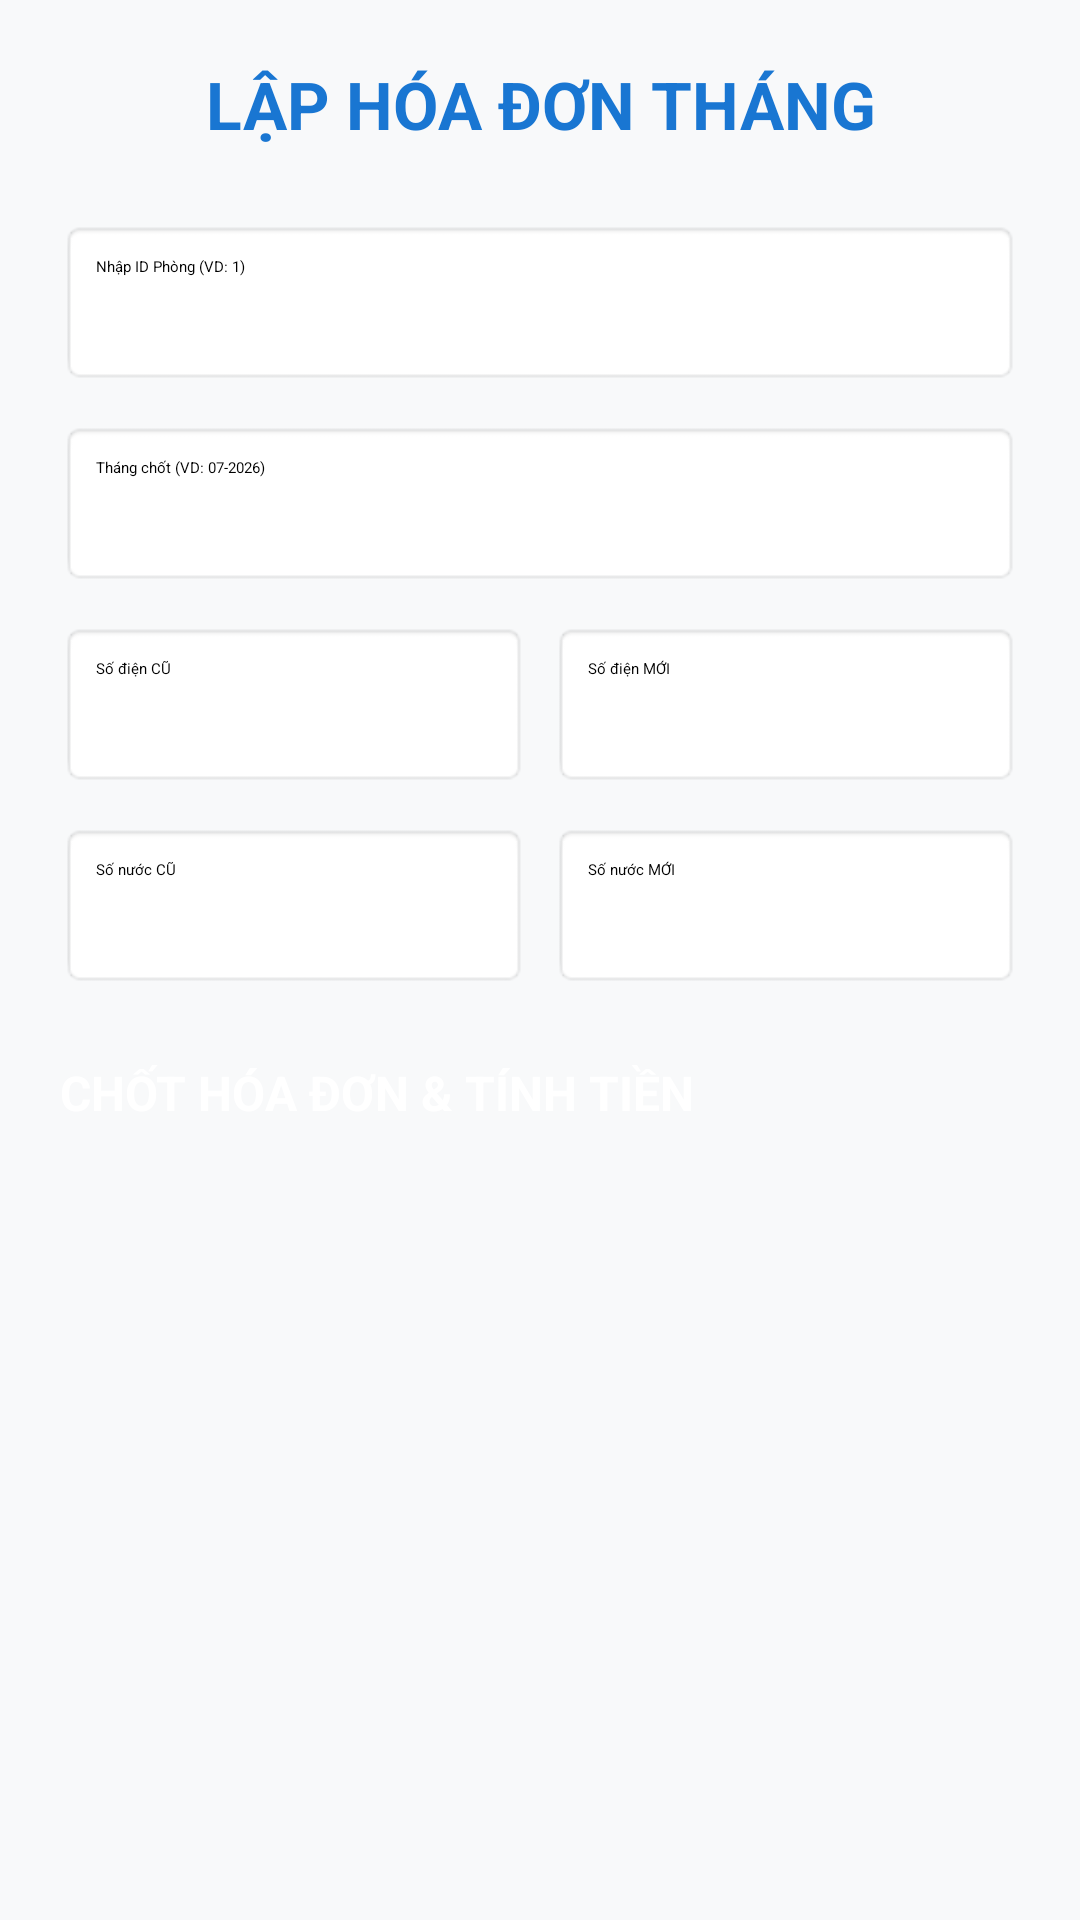

Write the Android layout XML for this screen, with the resource values it uses.
<!-- AndroidManifest.xml: application theme Theme.SmartRent -->
<!-- res/layout/activity_create_bill.xml -->
<?xml version="1.0" encoding="utf-8"?>
<ScrollView xmlns:android="http://schemas.android.com/apk/res/android"
    android:layout_width="match_parent"
    android:layout_height="match_parent"
    android:background="#F8F9FA">

    <LinearLayout
        android:layout_width="match_parent"
        android:layout_height="wrap_content"
        android:orientation="vertical"
        android:padding="20dp">

        <TextView
            android:layout_width="match_parent"
            android:layout_height="wrap_content"
            android:text="LẬP HÓA ĐƠN THÁNG"
            android:textSize="22sp"
            android:textStyle="bold"
            android:textColor="#1976D2"
            android:gravity="center"
            android:layout_marginBottom="24dp"/>

        <EditText
            android:id="@+id/etRoomId"
            android:layout_width="match_parent"
            android:layout_height="55dp"
            android:hint="Nhập ID Phòng (VD: 1)"
            android:inputType="number"
            android:background="@android:drawable/editbox_background"
            android:padding="12dp"
            android:layout_marginBottom="12dp"/>

        <EditText
            android:id="@+id/etBillingMonth"
            android:layout_width="match_parent"
            android:layout_height="55dp"
            android:hint="Tháng chốt (VD: 07-2026)"
            android:background="@android:drawable/editbox_background"
            android:padding="12dp"
            android:layout_marginBottom="12dp"/>

        <LinearLayout
            android:layout_width="match_parent"
            android:layout_height="wrap_content"
            android:orientation="horizontal"
            android:layout_marginBottom="12dp">

            <EditText
                android:id="@+id/etOldElectric"
                android:layout_width="0dp"
                android:layout_height="55dp"
                android:layout_weight="1"
                android:hint="Số điện CŨ"
                android:inputType="number"
                android:background="@android:drawable/editbox_background"
                android:padding="12dp"
                android:layout_marginEnd="8dp"/>

            <EditText
                android:id="@+id/etNewElectric"
                android:layout_width="0dp"
                android:layout_height="55dp"
                android:layout_weight="1"
                android:hint="Số điện MỚI"
                android:inputType="number"
                android:background="@android:drawable/editbox_background"
                android:padding="12dp"/>
        </LinearLayout>

        <LinearLayout
            android:layout_width="match_parent"
            android:layout_height="wrap_content"
            android:orientation="horizontal"
            android:layout_marginBottom="24dp">

            <EditText
                android:id="@+id/etOldWater"
                android:layout_width="0dp"
                android:layout_height="55dp"
                android:layout_weight="1"
                android:hint="Số nước CŨ"
                android:inputType="number"
                android:background="@android:drawable/editbox_background"
                android:padding="12dp"
                android:layout_marginEnd="8dp"/>

            <EditText
                android:id="@+id/etNewWater"
                android:layout_width="0dp"
                android:layout_height="55dp"
                android:layout_weight="1"
                android:hint="Số nước MỚI"
                android:inputType="number"
                android:background="@android:drawable/editbox_background"
                android:padding="12dp"/>
        </LinearLayout>

        <Button
            android:id="@+id/btnSubmitBill"
            android:layout_width="match_parent"
            android:layout_height="60dp"
            android:text="CHỐT HÓA ĐƠN &amp; TÍNH TIỀN"
            android:backgroundTint="#4CAF50"
            android:textColor="#FFFFFF"
            android:textSize="16sp"
            android:textStyle="bold"/>
    </LinearLayout>
</ScrollView>
<!-- resources referenced by this layout -->
<resources>

</resources>
